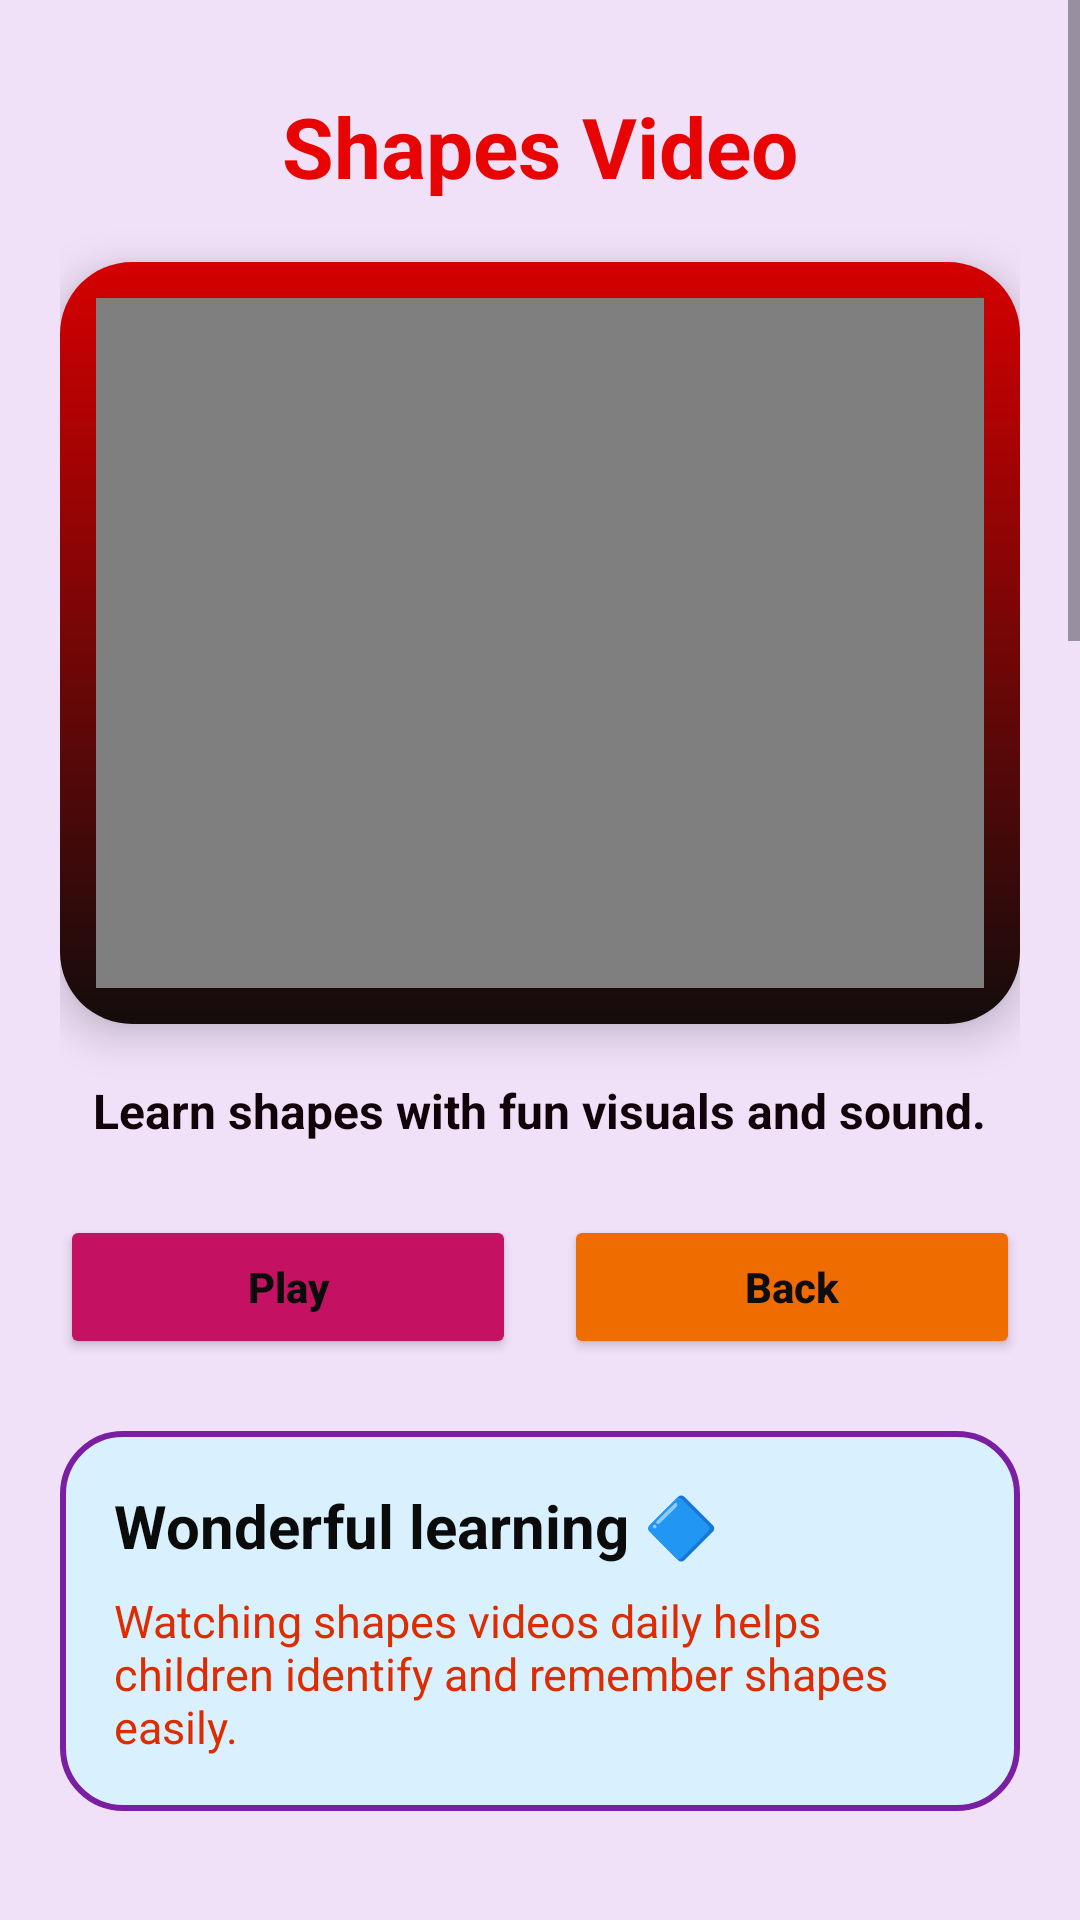

This screen was rendered from an Android layout file. Write that file and the resources it references.
<!-- AndroidManifest.xml: application theme Theme.Eduability -->
<!-- res/layout/activity_shapes_video.xml -->
<?xml version="1.0" encoding="utf-8"?>
<ScrollView xmlns:android="http://schemas.android.com/apk/res/android"
    android:layout_width="match_parent"
    android:layout_height="match_parent"
    android:fillViewport="true"
    android:background="#F0E0F8">

    <LinearLayout
        android:layout_width="match_parent"
        android:layout_height="wrap_content"
        android:orientation="vertical"
        android:padding="20dp"
        android:focusable="true"
        android:focusableInTouchMode="true">

        <TextView
            android:id="@+id/tvShapesVideoTitle"
            android:layout_width="wrap_content"
            android:layout_height="wrap_content"
            android:layout_gravity="center"
            android:text="Shapes Video"
            android:textColor="#E90404"
            android:textSize="28sp"
            android:textStyle="bold"
            android:layout_marginTop="10dp"
            android:layout_marginBottom="20dp" />

        <LinearLayout
            android:id="@+id/videoContainerShapes"
            android:layout_width="match_parent"
            android:layout_height="wrap_content"
            android:orientation="vertical"
            android:padding="12dp"
            android:background="@drawable/dialog_emotion_bg"
            android:elevation="8dp"
            android:clickable="false"
            android:focusable="false">

            <VideoView
                android:id="@+id/videoViewShapes"
                android:layout_width="match_parent"
                android:layout_height="230dp"
                android:layout_gravity="center"
                android:focusable="false"
                android:clickable="true" />
        </LinearLayout>

        <TextView
            android:id="@+id/tvShapesDescription"
            android:layout_width="wrap_content"
            android:layout_height="wrap_content"
            android:text="Learn shapes with fun visuals and sound."
            android:textColor="#120209"
            android:textSize="16sp"
            android:textStyle="bold"
            android:layout_marginTop="18dp"
            android:layout_gravity="center" />

        <LinearLayout
            android:layout_width="match_parent"
            android:layout_height="wrap_content"
            android:orientation="horizontal"
            android:layout_marginTop="24dp"
            android:gravity="center"
            android:clickable="false"
            android:focusable="false">

            <Button
                android:id="@+id/btnPlayShapesVideo"
                android:layout_width="0dp"
                android:layout_height="wrap_content"
                android:layout_weight="1"
                android:layout_marginEnd="8dp"
                android:text="Play"
                android:textAllCaps="false"
                android:textStyle="bold"
                android:textColor="#0B0B0B"
                android:backgroundTint="#C51162"
                android:clickable="true"
                android:focusable="true" />

            <Button
                android:id="@+id/btnBackShapes"
                android:layout_width="0dp"
                android:layout_height="wrap_content"
                android:layout_weight="1"
                android:layout_marginStart="8dp"
                android:text="Back"
                android:textAllCaps="false"
                android:textStyle="bold"
                android:textColor="#0F0D0D"
                android:backgroundTint="#EF6C00"
                android:clickable="true"
                android:focusable="true" />
        </LinearLayout>

        <LinearLayout
            android:layout_width="match_parent"
            android:layout_height="wrap_content"
            android:orientation="vertical"
            android:layout_marginTop="24dp"
            android:padding="18dp"
            android:background="@drawable/video_card_bg">

            <TextView
                android:layout_width="wrap_content"
                android:layout_height="wrap_content"
                android:text="Wonderful learning 🔷"
                android:textColor="#0A0B0A"
                android:textSize="20sp"
                android:textStyle="bold" />

            <TextView
                android:layout_width="wrap_content"
                android:layout_height="wrap_content"
                android:layout_marginTop="8dp"
                android:text="Watching shapes videos daily helps children identify and remember shapes easily."
                android:textColor="#DD2C00"
                android:textSize="15sp" />
        </LinearLayout>

        <ImageView
            android:id="@+id/imgShapesMascot"
            android:layout_width="180dp"
            android:layout_height="180dp"
            android:layout_gravity="center"
            android:layout_marginTop="50dp"
            android:src="@drawable/mascot_bg"
            android:contentDescription="Mascot"
            android:scaleType="fitCenter" />
        
        <LinearLayout
            android:id="@+id/quizSectionShapes"
            android:layout_width="match_parent"
            android:layout_height="wrap_content"
            android:orientation="vertical"
            android:layout_marginTop="30dp"
            android:padding="18dp"
            android:background="#B14D02"
            android:elevation="6dp">

            <TextView
                android:layout_width="wrap_content"
                android:layout_height="wrap_content"
                android:text="Fun Shapes Quiz"
                android:textSize="20sp"
                android:textStyle="bold"
                android:layout_gravity="center"/>

            
            <TextView
                android:layout_width="wrap_content"
                android:layout_height="wrap_content"
                android:text="1. Which shape is round?"
                android:layout_marginTop="12dp"/>

            <RadioGroup
                android:id="@+id/q1"
                android:layout_width="match_parent"
                android:layout_height="wrap_content">

                <RadioButton android:id="@+id/q1a"
                    android:layout_width="wrap_content"
                    android:layout_height="wrap_content"
                    android:text="Circle"/>

                <RadioButton android:id="@+id/q1b"
                    android:layout_width="wrap_content"
                    android:layout_height="wrap_content"
                    android:text="Square"/>

                <RadioButton android:id="@+id/q1c"
                    android:layout_width="wrap_content"
                    android:layout_height="wrap_content"
                    android:text="Triangle"/>
            </RadioGroup>

            
            <TextView
                android:layout_width="wrap_content"
                android:layout_height="wrap_content"
                android:text="2. Which shape has 3 sides?"
                android:layout_marginTop="12dp"/>

            <RadioGroup
                android:id="@+id/q2"
                android:layout_width="match_parent"
                android:layout_height="wrap_content">

                <RadioButton android:id="@+id/q2a"
                    android:layout_width="wrap_content"
                    android:layout_height="wrap_content"
                    android:text="Triangle"/>

                <RadioButton android:id="@+id/q2b"
                    android:layout_width="wrap_content"
                    android:layout_height="wrap_content"
                    android:text="Circle"/>

                <RadioButton android:id="@+id/q2c"
                    android:layout_width="wrap_content"
                    android:layout_height="wrap_content"
                    android:text="Rectangle"/>
            </RadioGroup>

            
            <TextView
                android:layout_width="wrap_content"
                android:layout_height="wrap_content"
                android:text="3. Which shape has 4 equal sides?"
                android:layout_marginTop="12dp"/>

            <RadioGroup
                android:id="@+id/q3"
                android:layout_width="match_parent"
                android:layout_height="wrap_content">

                <RadioButton android:id="@+id/q3a"
                    android:layout_width="wrap_content"
                    android:layout_height="wrap_content"
                    android:text="Square"/>

                <RadioButton android:id="@+id/q3b"
                    android:layout_width="wrap_content"
                    android:layout_height="wrap_content"
                    android:text="Triangle"/>

                <RadioButton android:id="@+id/q3c"
                    android:layout_width="wrap_content"
                    android:layout_height="wrap_content"
                    android:text="Circle"/>
            </RadioGroup>

            
            <TextView
                android:layout_width="wrap_content"
                android:layout_height="wrap_content"
                android:text="4. Which shape looks like a box?"
                android:layout_marginTop="12dp"/>

            <RadioGroup
                android:id="@+id/q4"
                android:layout_width="match_parent"
                android:layout_height="wrap_content">

                <RadioButton android:id="@+id/q4a"
                    android:layout_width="wrap_content"
                    android:layout_height="wrap_content"
                    android:text="Rectangle"/>

                <RadioButton android:id="@+id/q4b"
                    android:layout_width="wrap_content"
                    android:layout_height="wrap_content"
                    android:text="Circle"/>

                <RadioButton android:id="@+id/q4c"
                    android:layout_width="wrap_content"
                    android:layout_height="wrap_content"
                    android:text="Triangle"/>
            </RadioGroup>

            
            <TextView
                android:layout_width="wrap_content"
                android:layout_height="wrap_content"
                android:text="5. Which shape has no corners?"
                android:layout_marginTop="12dp"/>

            <RadioGroup
                android:id="@+id/q5"
                android:layout_width="match_parent"
                android:layout_height="wrap_content">

                <RadioButton android:id="@+id/q5a"
                    android:layout_width="wrap_content"
                    android:layout_height="wrap_content"
                    android:text="Circle"/>

                <RadioButton android:id="@+id/q5b"
                    android:layout_width="wrap_content"
                    android:layout_height="wrap_content"
                    android:text="Square"/>

                <RadioButton android:id="@+id/q5c"
                    android:layout_width="wrap_content"
                    android:layout_height="wrap_content"
                    android:text="Triangle"/>
            </RadioGroup>

            
            <Button
                android:id="@+id/btnSubmitQuiz"
                android:layout_width="match_parent"
                android:layout_height="wrap_content"
                android:text="Submit Answers"
                android:layout_marginTop="16dp"
                android:backgroundTint="#43A047"
                android:textColor="#FFFFFF"/>

            
            <TextView
                android:id="@+id/tvResult"
                android:layout_width="wrap_content"
                android:layout_height="wrap_content"
                android:text=""
                android:textSize="16sp"
                android:layout_marginTop="10dp"
                android:layout_gravity="center"/>

        </LinearLayout>

    </LinearLayout>
</ScrollView>
<!-- resources referenced by this layout -->
<resources>
  <!-- drawable dialog_emotion_bg (drawable) -->
  <?xml version="1.0" encoding="utf-8"?>
  <shape xmlns:android="http://schemas.android.com/apk/res/android">
  
      <corners android:radius="24dp" />
  
      <gradient
          android:startColor="#140C0C"
          android:endColor="#D50000"
          android:angle="90" />
  
      <padding
          android:left="16dp"
          android:top="16dp"
          android:right="16dp"
          android:bottom="16dp" />
  
  </shape>
  <!-- drawable mascot_bg: vector/xml drawable (drawable, 47118 chars, omitted) -->
  <!-- drawable video_card_bg (drawable) -->
  <?xml version="1.0" encoding="utf-8"?>
  <shape xmlns:android="http://schemas.android.com/apk/res/android">
      <solid android:color="#D9F0FF" />
      <corners android:radius="20dp" />
      <stroke
          android:width="2dp"
          android:color="#7B1FA2" />
      <padding
          android:left="8dp"
          android:top="8dp"
          android:right="8dp"
          android:bottom="8dp" />
  </shape>
  <style name="Theme.Eduability" parent="Theme.Material3.DayNight.NoActionBar" />
</resources>
